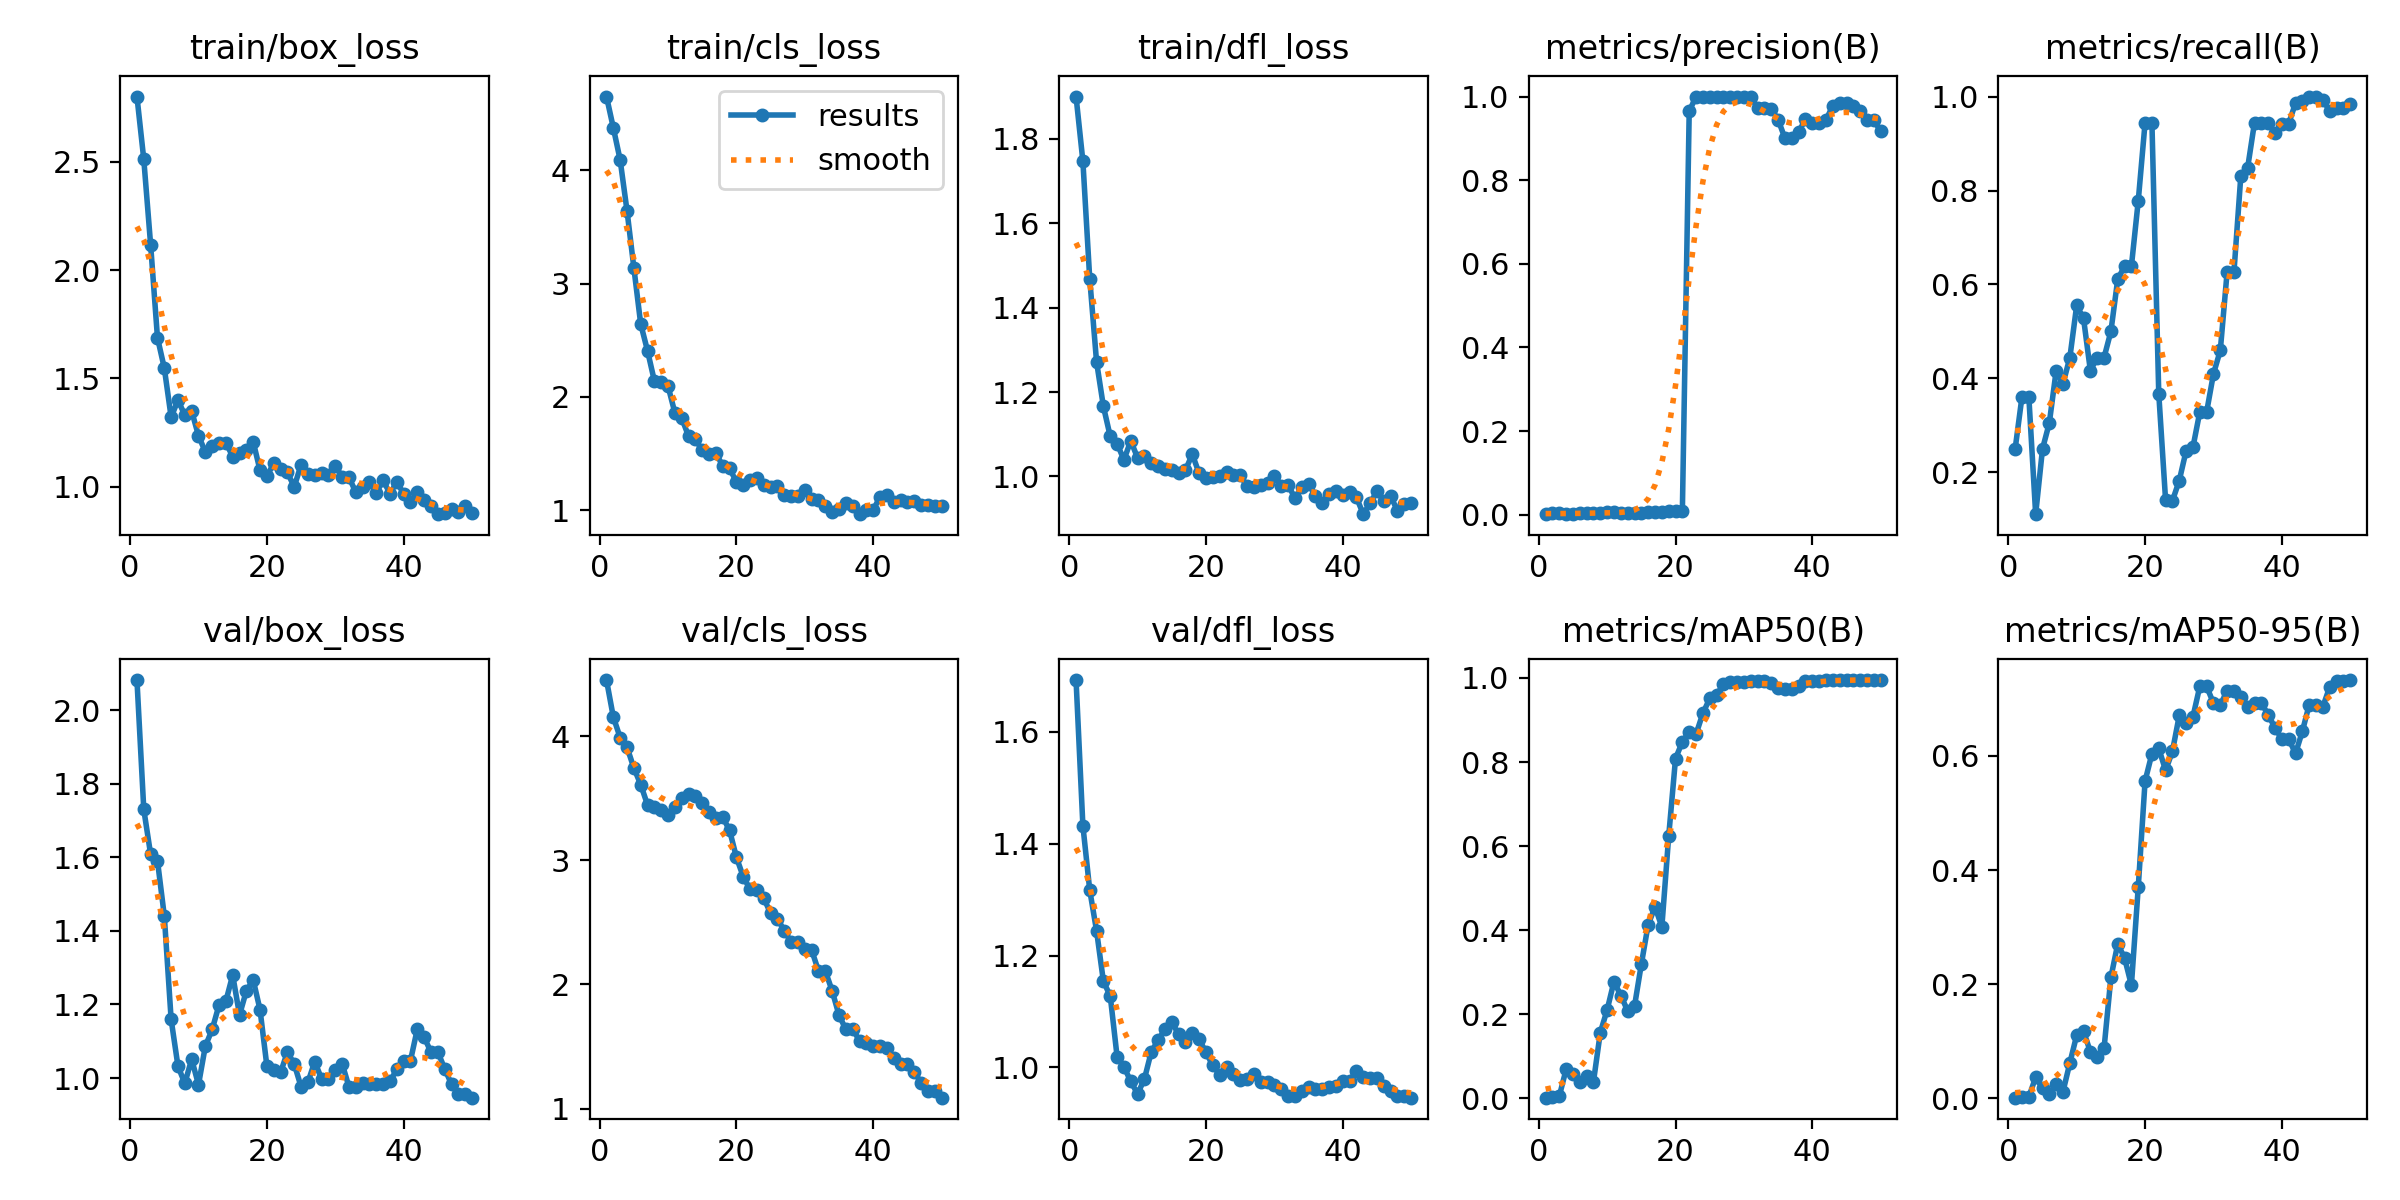

Data behind this chart, as committed beside it:
epoch, time, train/box_loss, train/cls_loss, train/dfl_loss, metrics/precision(B), metrics/recall(B), metrics/mAP50(B), metrics/mAP50-95(B), val/box_loss, val/cls_loss, val/dfl_loss, lr/pg0, lr/pg1, lr/pg2
1, 3.952, 2.8, 4.652, 1.9, 0.00174, 0.25, 0.00174, 0.00099, 2.082, 4.451, 1.693, 2.858e-05, 2.858e-05, 2.858e-05
2, 6.647, 2.51, 4.375, 1.747, 0.00286, 0.3611, 0.00347, 0.00232, 1.73, 4.152, 1.432, 7.00353e-05, 7.00353e-05, 7.00353e-05
3, 8.452, 2.116, 4.091, 1.469, 0.00353, 0.3611, 0.00515, 0.00235, 1.608, 3.987, 1.317, 0.0001098, 0.0001098, 0.0001098
4, 10.28, 1.688, 3.644, 1.272, 0.00106, 0.1111, 0.06907, 0.03684, 1.591, 3.91, 1.244, 0.0001479, 0.0001479, 0.0001479
5, 12.11, 1.548, 3.14, 1.166, 0.00234, 0.25, 0.05712, 0.01733, 1.441, 3.743, 1.154, 0.0001842, 0.0001842, 0.0001842
6, 13.88, 1.321, 2.644, 1.095, 0.00282, 0.3056, 0.03808, 0.00802, 1.159, 3.61, 1.128, 0.0002189, 0.0002189, 0.0002189
7, 15.67, 1.4, 2.407, 1.078, 0.00363, 0.4167, 0.05393, 0.02416, 1.032, 3.445, 1.019, 0.0002518, 0.0002518, 0.0002518
8, 17.45, 1.331, 2.14, 1.039, 0.00331, 0.3889, 0.03972, 0.01175, 0.9857, 3.43, 1.001, 0.0002831, 0.0002831, 0.0002831
9, 19.25, 1.35, 2.132, 1.084, 0.00398, 0.4444, 0.1567, 0.06187, 1.051, 3.406, 0.9749, 0.0003127, 0.0003127, 0.0003127
10, 21.02, 1.236, 2.094, 1.044, 0.00528, 0.5556, 0.2105, 0.1105, 0.982, 3.361, 0.9524, 0.0003406, 0.0003406, 0.0003406
11, 22.83, 1.162, 1.859, 1.049, 0.00513, 0.5278, 0.278, 0.1177, 1.087, 3.427, 0.9792, 0.0003667, 0.0003667, 0.0003667
12, 24.6, 1.19, 1.813, 1.031, 0.0041, 0.4167, 0.2445, 0.0812, 1.132, 3.501, 1.028, 0.0003912, 0.0003912, 0.0003912
13, 26.37, 1.203, 1.652, 1.024, 0.00454, 0.4444, 0.2084, 0.07273, 1.198, 3.533, 1.049, 0.000414, 0.000414, 0.000414
14, 28.12, 1.204, 1.626, 1.018, 0.00448, 0.4444, 0.2192, 0.08757, 1.209, 3.52, 1.068, 0.0004351, 0.0004351, 0.0004351
15, 29.91, 1.14, 1.527, 1.015, 0.00501, 0.5, 0.3192, 0.2117, 1.28, 3.459, 1.081, 0.0004545, 0.0004545, 0.0004545
16, 31.76, 1.155, 1.5, 1.009, 0.00614, 0.6111, 0.4134, 0.2706, 1.172, 3.392, 1.059, 0.0004722, 0.0004722, 0.0004722
17, 33.54, 1.172, 1.503, 1.015, 0.00657, 0.6389, 0.4554, 0.2459, 1.237, 3.343, 1.045, 0.0004881, 0.0004881, 0.0004881
18, 35.38, 1.208, 1.39, 1.053, 0.00662, 0.6389, 0.4082, 0.1982, 1.267, 3.347, 1.061, 0.0005024, 0.0005024, 0.0005024
19, 37.13, 1.076, 1.37, 1.007, 0.00777, 0.7778, 0.6237, 0.3698, 1.186, 3.24, 1.051, 0.000515, 0.000515, 0.000515
20, 38.88, 1.049, 1.247, 0.9971, 0.00948, 0.9444, 0.8084, 0.5561, 1.033, 3.023, 1.027, 0.0005259, 0.0005259, 0.0005259
21, 40.63, 1.109, 1.219, 0.9989, 0.00948, 0.9444, 0.8481, 0.6038, 1.021, 2.867, 1.003, 0.0005351, 0.0005351, 0.0005351
22, 42.39, 1.085, 1.266, 1.001, 0.965, 0.3674, 0.872, 0.6133, 1.015, 2.765, 0.9869, 0.0005426, 0.0005426, 0.0005426
23, 44.13, 1.067, 1.28, 1.01, 1, 0.1405, 0.8664, 0.5746, 1.071, 2.763, 1.001, 0.0005484, 0.0005484, 0.0005484
24, 45.9, 1, 1.225, 1.004, 1, 0.1397, 0.916, 0.6082, 1.038, 2.695, 0.9886, 0.0005525, 0.0005525, 0.0005525
25, 47.66, 1.103, 1.205, 1.004, 1, 0.1827, 0.9512, 0.6711, 0.9764, 2.572, 0.9781, 0.000555, 0.000555, 0.000555
26, 49.4, 1.059, 1.216, 0.977, 1, 0.246, 0.9586, 0.6571, 0.9884, 2.527, 0.9796, 0.0005557, 0.0005557, 0.0005557
27, 51.15, 1.055, 1.137, 0.9753, 1, 0.2537, 0.9856, 0.6688, 1.045, 2.434, 0.9887, 0.0005547, 0.0005547, 0.0005547
28, 52.91, 1.064, 1.128, 0.9806, 1, 0.3287, 0.9909, 0.7218, 0.9975, 2.34, 0.9732, 0.000552, 0.000552, 0.000552
29, 54.68, 1.055, 1.128, 0.9848, 1, 0.3287, 0.9909, 0.7218, 0.9975, 2.34, 0.9732, 0.0005476, 0.0005476, 0.0005476
30, 56.45, 1.096, 1.18, 1.002, 1, 0.4098, 0.9909, 0.6925, 1.021, 2.283, 0.9687, 0.0005415, 0.0005415, 0.0005415
31, 58.26, 1.048, 1.097, 0.9786, 1, 0.4597, 0.9929, 0.6893, 1.04, 2.277, 0.9608, 0.0005338, 0.0005338, 0.0005338
32, 60.02, 1.045, 1.088, 0.9806, 0.9722, 0.6274, 0.9929, 0.7146, 0.9763, 2.109, 0.9494, 0.0005243, 0.0005243, 0.0005243
33, 61.8, 0.9758, 1.038, 0.9485, 0.9722, 0.6274, 0.9929, 0.7146, 0.9763, 2.109, 0.9494, 0.0005131, 0.0005131, 0.0005131
34, 63.55, 0.9987, 0.9795, 0.974, 0.9703, 0.831, 0.9889, 0.703, 0.9865, 1.948, 0.9583, 0.0004953, 0.0004953, 0.0004953
35, 65.32, 1.023, 1.013, 0.9828, 0.9447, 0.8488, 0.9754, 0.6851, 0.9849, 1.753, 0.9643, 0.000467, 0.000467, 0.000467
36, 67.09, 0.9729, 1.06, 0.9549, 0.9001, 0.9444, 0.9744, 0.6926, 0.984, 1.638, 0.9606, 0.0004387, 0.0004387, 0.0004387
37, 68.85, 1.03, 1.035, 0.9378, 0.9001, 0.9444, 0.9744, 0.6926, 0.984, 1.638, 0.9606, 0.0004104, 0.0004104, 0.0004104
38, 70.74, 0.9696, 0.9641, 0.9576, 0.9141, 0.9444, 0.9801, 0.6724, 0.9911, 1.549, 0.9648, 0.0003821, 0.0003821, 0.0003821
39, 72.5, 1.022, 1.004, 0.9648, 0.9469, 0.9219, 0.9929, 0.649, 1.024, 1.526, 0.9665, 0.0003538, 0.0003538, 0.0003538
40, 74.31, 0.9693, 1.003, 0.9566, 0.9373, 0.9423, 0.9929, 0.6296, 1.048, 1.502, 0.9759, 0.0003255, 0.0003255, 0.0003255
41, 80.45, 0.9296, 1.115, 0.9626, 0.9373, 0.9423, 0.9929, 0.6296, 1.048, 1.502, 0.9759, 0.0002972, 0.0002972, 0.0002972
42, 82.27, 0.9769, 1.132, 0.9507, 0.9444, 0.9864, 0.995, 0.6045, 1.134, 1.491, 0.9939, 0.0002689, 0.0002689, 0.0002689
43, 84.01, 0.9416, 1.071, 0.9107, 0.9776, 0.9898, 0.995, 0.6431, 1.111, 1.406, 0.9826, 0.0002406, 0.0002406, 0.0002406
44, 85.8, 0.911, 1.09, 0.9365, 0.9839, 1, 0.995, 0.69, 1.071, 1.362, 0.9817, 0.0002123, 0.0002123, 0.0002123
45, 87.57, 0.8745, 1.07, 0.9652, 0.9839, 1, 0.995, 0.69, 1.071, 1.362, 0.9817, 0.0001841, 0.0001841, 0.0001841
46, 89.33, 0.8805, 1.085, 0.9423, 0.978, 0.9921, 0.995, 0.6865, 1.025, 1.294, 0.967, 0.0001558, 0.0001558, 0.0001558
47, 91.08, 0.9004, 1.049, 0.9542, 0.9663, 0.9698, 0.995, 0.7208, 0.9833, 1.21, 0.9578, 0.0001275, 0.0001275, 0.0001275
48, 92.87, 0.8847, 1.047, 0.9183, 0.9438, 0.9763, 0.995, 0.7311, 0.958, 1.14, 0.9492, 9.91726e-05, 9.91726e-05, 9.91726e-05
49, 94.62, 0.9117, 1.037, 0.935, 0.9438, 0.9763, 0.995, 0.7311, 0.958, 1.14, 0.9492, 7.08784e-05, 7.08784e-05, 7.08784e-05
50, 96.44, 0.8787, 1.036, 0.9382, 0.9166, 0.985, 0.995, 0.733, 0.9468, 1.089, 0.9457, 4.25842e-05, 4.25842e-05, 4.25842e-05
